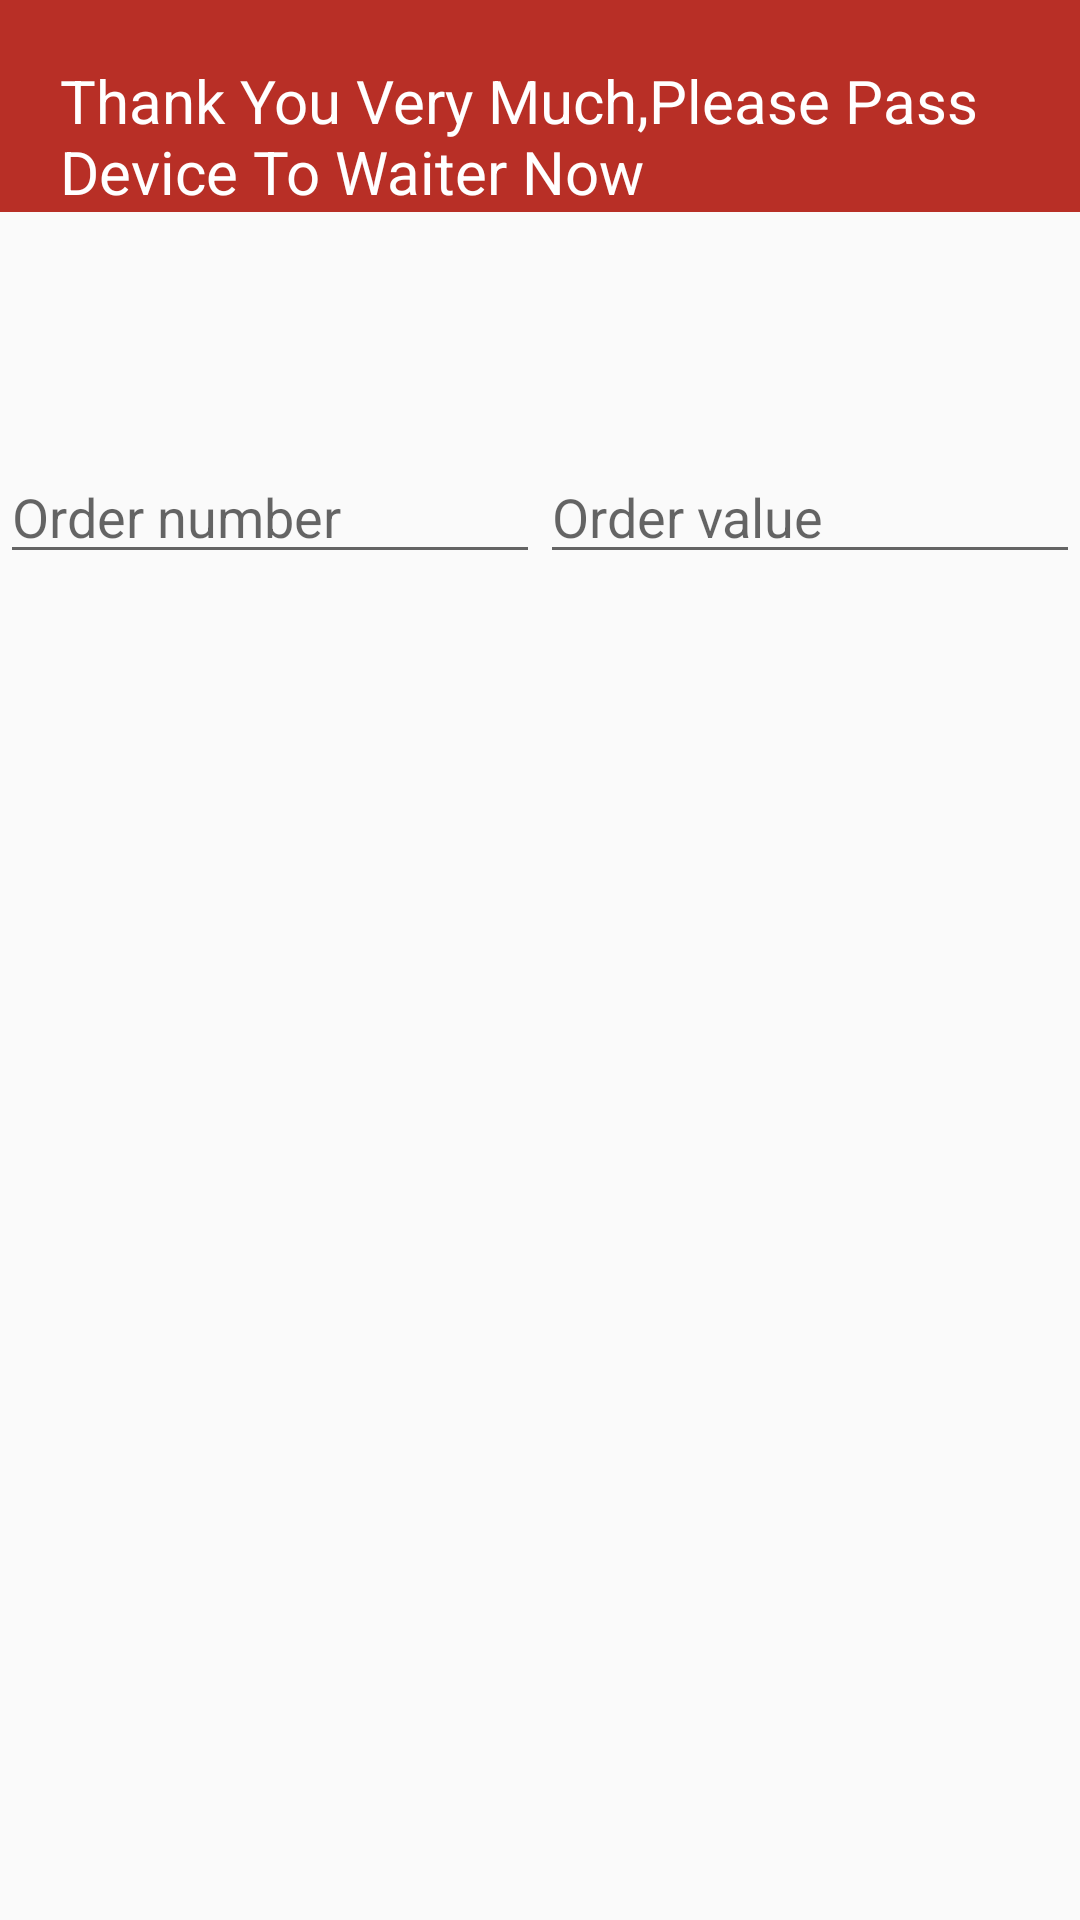

Android layout source for this screen:
<!-- AndroidManifest.xml: application theme AppTheme -->
<!-- res/layout/ald.xml -->
<?xml version="1.0" encoding="utf-8"?>
<android.support.constraint.ConstraintLayout
    xmlns:android="http://schemas.android.com/apk/res/android" android:layout_width="match_parent"
    android:layout_height="match_parent">

    <RelativeLayout
        android:layout_width="match_parent"
        android:layout_height="wrap_content">

        <LinearLayout
            android:background="@color/lis_tex"

            android:layout_width="match_parent"
            android:layout_height="wrap_content"
            android:orientation="vertical">

            <TextView

                android:id="@+id/textView10"
                android:layout_width="match_parent"
                android:layout_height="wrap_content"
                android:layout_marginLeft="20dp"
                android:layout_marginRight="20dp"
                android:layout_marginTop="20dp"
                android:text="Thank You Very Much,Please Pass Device To Waiter Now"
                android:textColor="#ffffff"
                android:textSize="20dp" />
        </LinearLayout>

        <LinearLayout
            android:layout_marginTop="150dp"
            android:layout_width="match_parent"
            android:layout_height="wrap_content"
            android:orientation="horizontal">



            <EditText
                android:hint="Order number"
                android:id="@+id/editText"
                android:layout_width="wrap_content"
                android:layout_height="wrap_content"
                android:layout_weight="1"
                android:ems="10"
                android:inputType="textPersonName"
                android:text="" />

            <EditText
                android:id="@+id/editText1"
                android:layout_width="wrap_content"
                android:layout_height="wrap_content"
                android:layout_weight="1"
                android:ems="10"
                android:inputType="number"
                android:hint="Order value"

                android:text="" />
        </LinearLayout>
    </RelativeLayout>
</android.support.constraint.ConstraintLayout>
<!-- resources referenced by this layout -->
<resources>
  <color name="lis_tex">#b82f26</color>
  <style name="AppTheme" parent="Base.Theme.AppCompat.Light.DarkActionBar">
          
          <item name="colorPrimary">@color/colorPrimary</item>
          <item name="colorPrimaryDark">@color/colorPrimaryDark</item>
          <item name="colorAccent">@color/colorAccent</item>
      </style>
  <color name="colorPrimary">#a9032a</color>
  <color name="colorPrimaryDark">#a9032a</color>
  <color name="colorAccent">#a9032a</color>
</resources>
